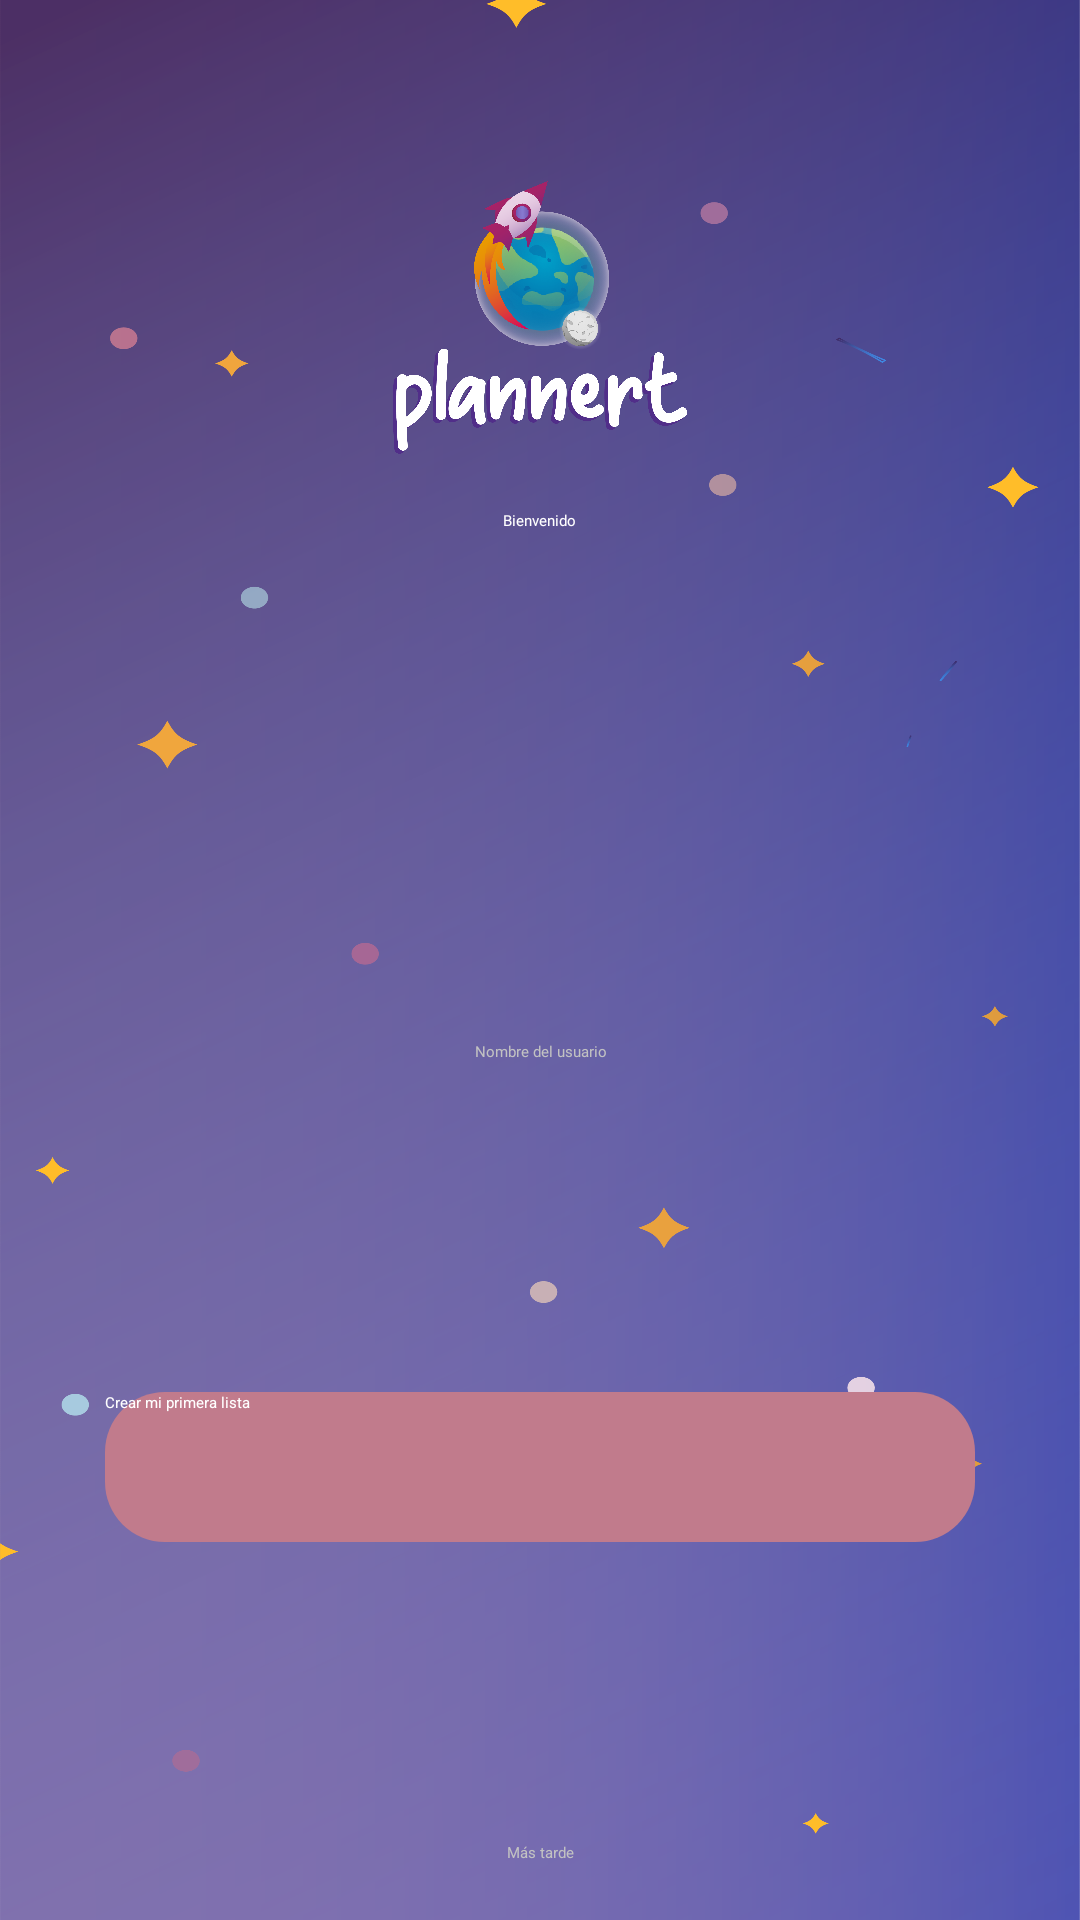

Produce the Android XML layout that renders to this screen, including the resource entries it uses.
<!-- AndroidManifest.xml: application theme Theme.Plannert -->
<!-- res/layout/activity_inicio_listas.xml -->
<?xml version="1.0" encoding="utf-8"?>
<LinearLayout xmlns:android="http://schemas.android.com/apk/res/android"
    xmlns:app="http://schemas.android.com/apk/res-auto"
    xmlns:tools="http://schemas.android.com/tools"
    android:layout_width="match_parent"
    android:layout_height="match_parent"
    android:orientation="vertical"
    android:background="@drawable/iniciosesion"
    tools:context=".InicioListas">

    <ImageView
        android:layout_width="130dp"
        android:layout_height="130dp"
        android:src="@drawable/icon"
        android:layout_gravity="center_horizontal"
        android:layout_marginTop="40dp"/>

    <TextView
        android:layout_width="wrap_content"
        android:layout_height="wrap_content"
        android:text="Bienvenido"
        android:textColor="@color/white"
        android:layout_gravity="center"
        android:textAlignment="center"
        android:fontFamily="@font/intermedium"/>
    <ImageView
        android:id="@+id/avatarImagen"
        android:layout_width="230dp"
        android:layout_height="130dp"
        android:layout_gravity="center"
        android:layout_marginTop="40dp"
        />

    <TextView
        android:id="@+id/nombreUsuariotxt"
        android:layout_width="match_parent"
        android:layout_height="wrap_content"
        android:gravity="center"
        android:textAlignment="center"
        android:fontFamily="@font/intermedium"
        android:textColor="@color/gris"
        android:text="Nombre del usuario"/>


    <Button
        android:id="@+id/btnInicioLista"
        android:layout_width="290dp"
        android:layout_height="50dp"
        android:layout_gravity="center"
        android:layout_marginTop="110dp"
        android:background="@drawable/custominicio"
        android:hint="Crear mi primera lista"
        android:textColorHint="@color/white"
        />

    <TextView
        android:id="@+id/masTardeInicioListas"
        android:layout_width="match_parent"
        android:layout_height="wrap_content"
        android:layout_gravity="center"
        android:text="Más tarde"
        android:textAlignment="center"
        android:textColor="@color/gris"
        android:layout_marginTop="100dp"/>




</LinearLayout>
<!-- resources referenced by this layout -->
<resources>
  <color name="gris">#C2C2C2</color>
  <color name="white">#FFFFFFFF</color>
  <!-- drawable custominicio (drawable) -->
  <?xml version="1.0" encoding="utf-8"?>
  <shape xmlns:android="http://schemas.android.com/apk/res/android">
      <solid android:color="@color/sesion"/>
      <corners android:radius="20dp"/>
  </shape>
  <!-- drawable icon: png bitmap (drawable, 478104 bytes) -->
  <!-- drawable iniciosesion: png bitmap (drawable, 654897 bytes) -->
  <style name="Theme.Plannert" parent="Theme.MaterialComponents.DayNight.NoActionBar">
          
          <item name="colorPrimary">@color/morado</item>
          <item name="colorPrimaryVariant">@color/purple_700</item>
          <item name="colorOnPrimary">@color/white</item>
          
          <item name="colorSecondary">@color/teal_200</item>
          <item name="colorSecondaryVariant">@color/teal_700</item>
          <item name="colorOnSecondary">@color/black</item>
          
          <item name="android:statusBarColor">?attr/colorPrimaryVariant</item>
          
      </style>
  <color name="sesion">#C17B8C</color>
  <color name="morado">#38335A</color>
  <color name="purple_700">#FF3700B3</color>
  <color name="teal_200">#FF03DAC5</color>
  <color name="teal_700">#FF018786</color>
  <color name="black">#FF000000</color>
</resources>
